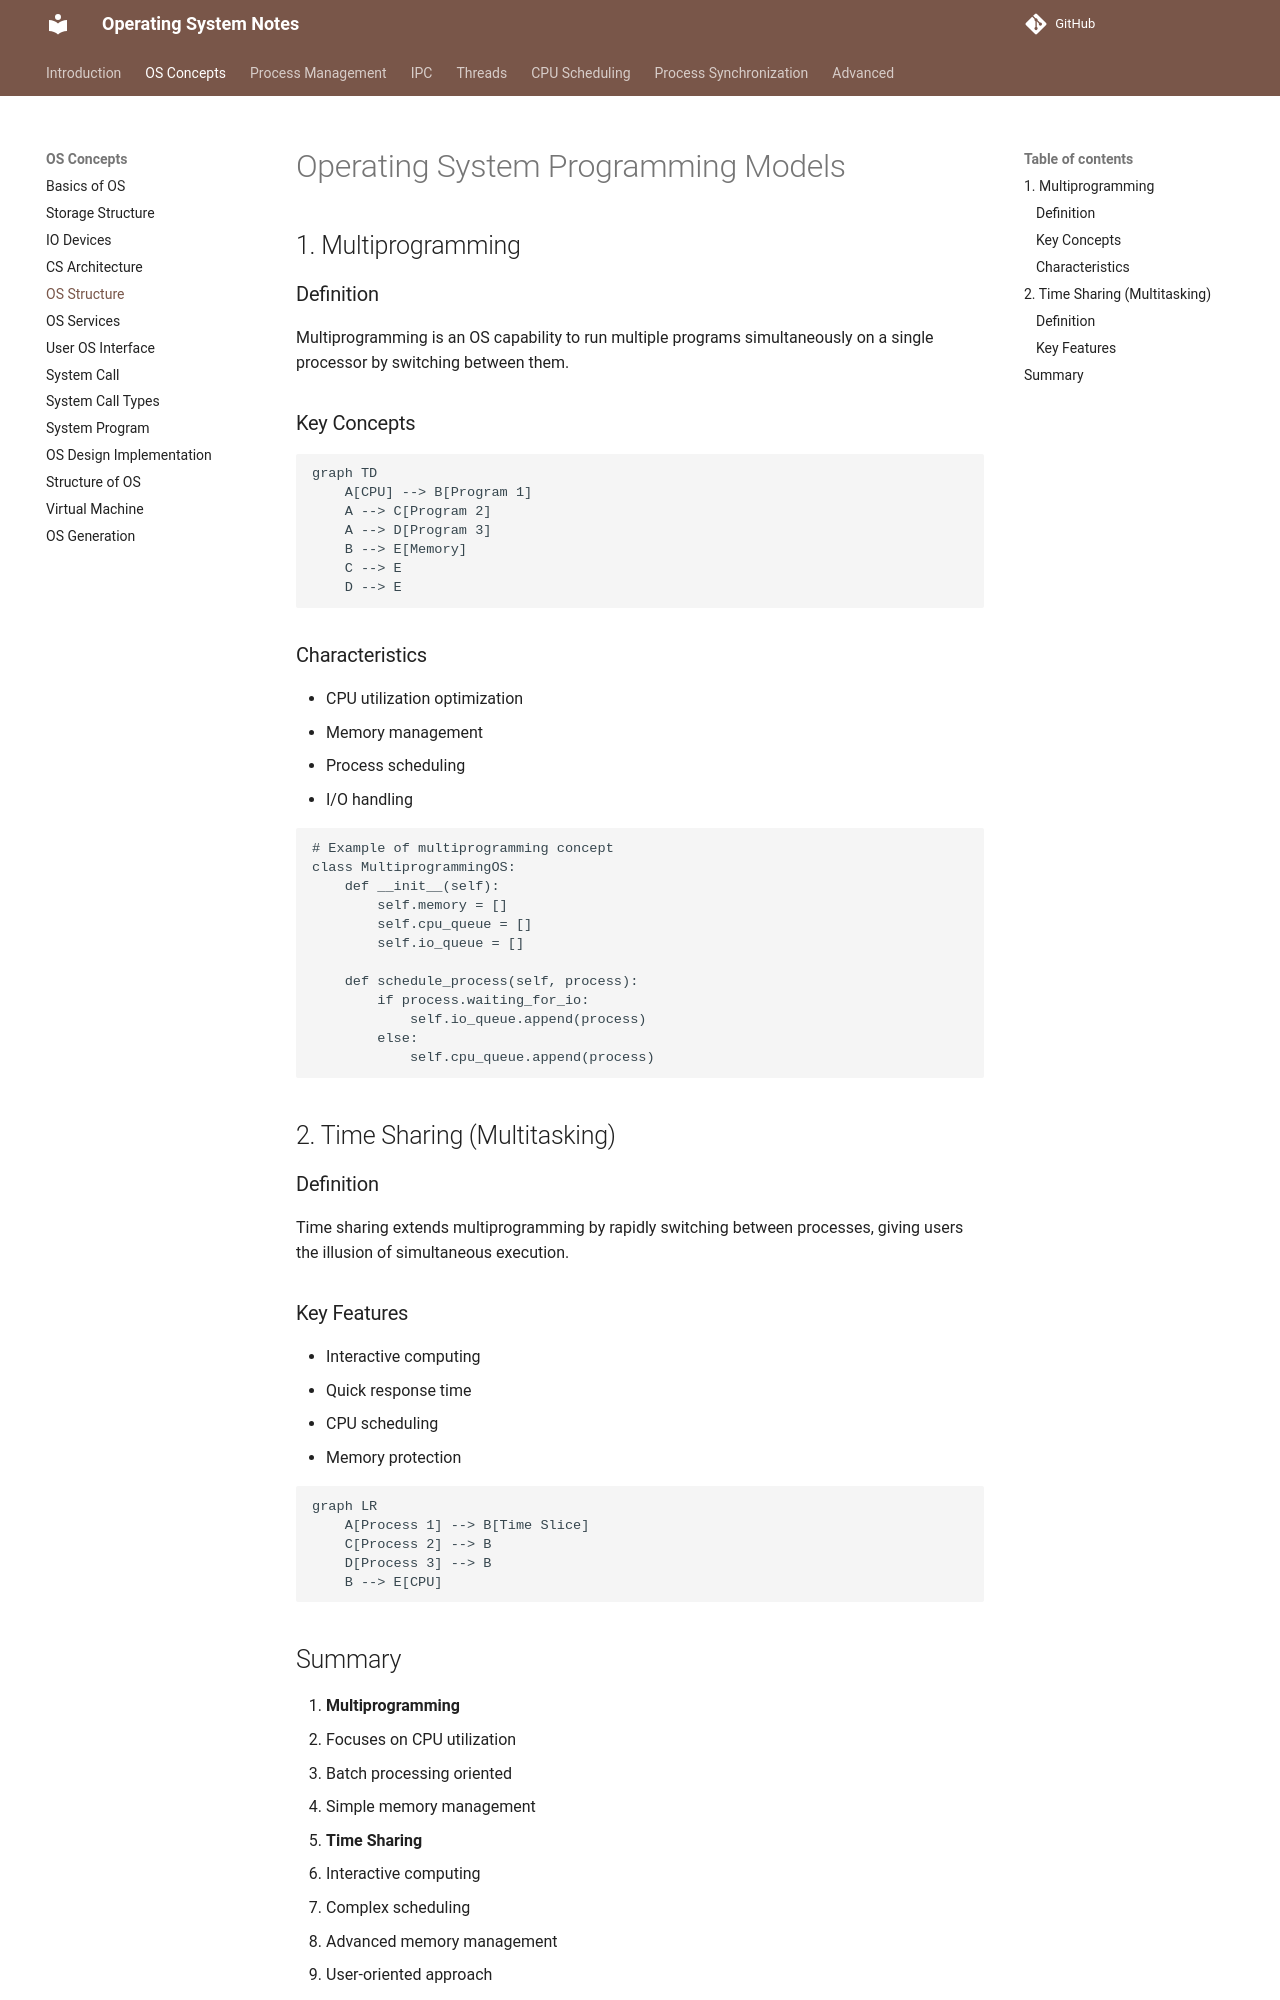

repository: VinayaSri22/Operating-System · page: v1.0.1/day6_os_structure/index.html · generator: mkdocs

# Operating System Programming Models 

## 1. Multiprogramming 

### Definition
Multiprogramming is an OS capability to run multiple programs simultaneously on a single processor by switching between them.

### Key Concepts
```mermaid
graph TD
    A[CPU] --> B[Program 1]
    A --> C[Program 2]
    A --> D[Program 3]
    B --> E[Memory]
    C --> E
    D --> E
```

### Characteristics
- CPU utilization optimization
- Memory management
- Process scheduling
- I/O handling

```python
# Example of multiprogramming concept
class MultiprogrammingOS:
    def __init__(self):
        self.memory = []
        self.cpu_queue = []
        self.io_queue = []

    def schedule_process(self, process):
        if process.waiting_for_io:
            self.io_queue.append(process)
        else:
            self.cpu_queue.append(process)
```

## 2. Time Sharing (Multitasking) 

### Definition
Time sharing extends multiprogramming by rapidly switching between processes, giving users the illusion of simultaneous execution.

### Key Features
- Interactive computing
- Quick response time
- CPU scheduling
- Memory protection

```mermaid
graph LR
    A[Process 1] --> B[Time Slice]
    C[Process 2] --> B
    D[Process 3] --> B
    B --> E[CPU]
```
